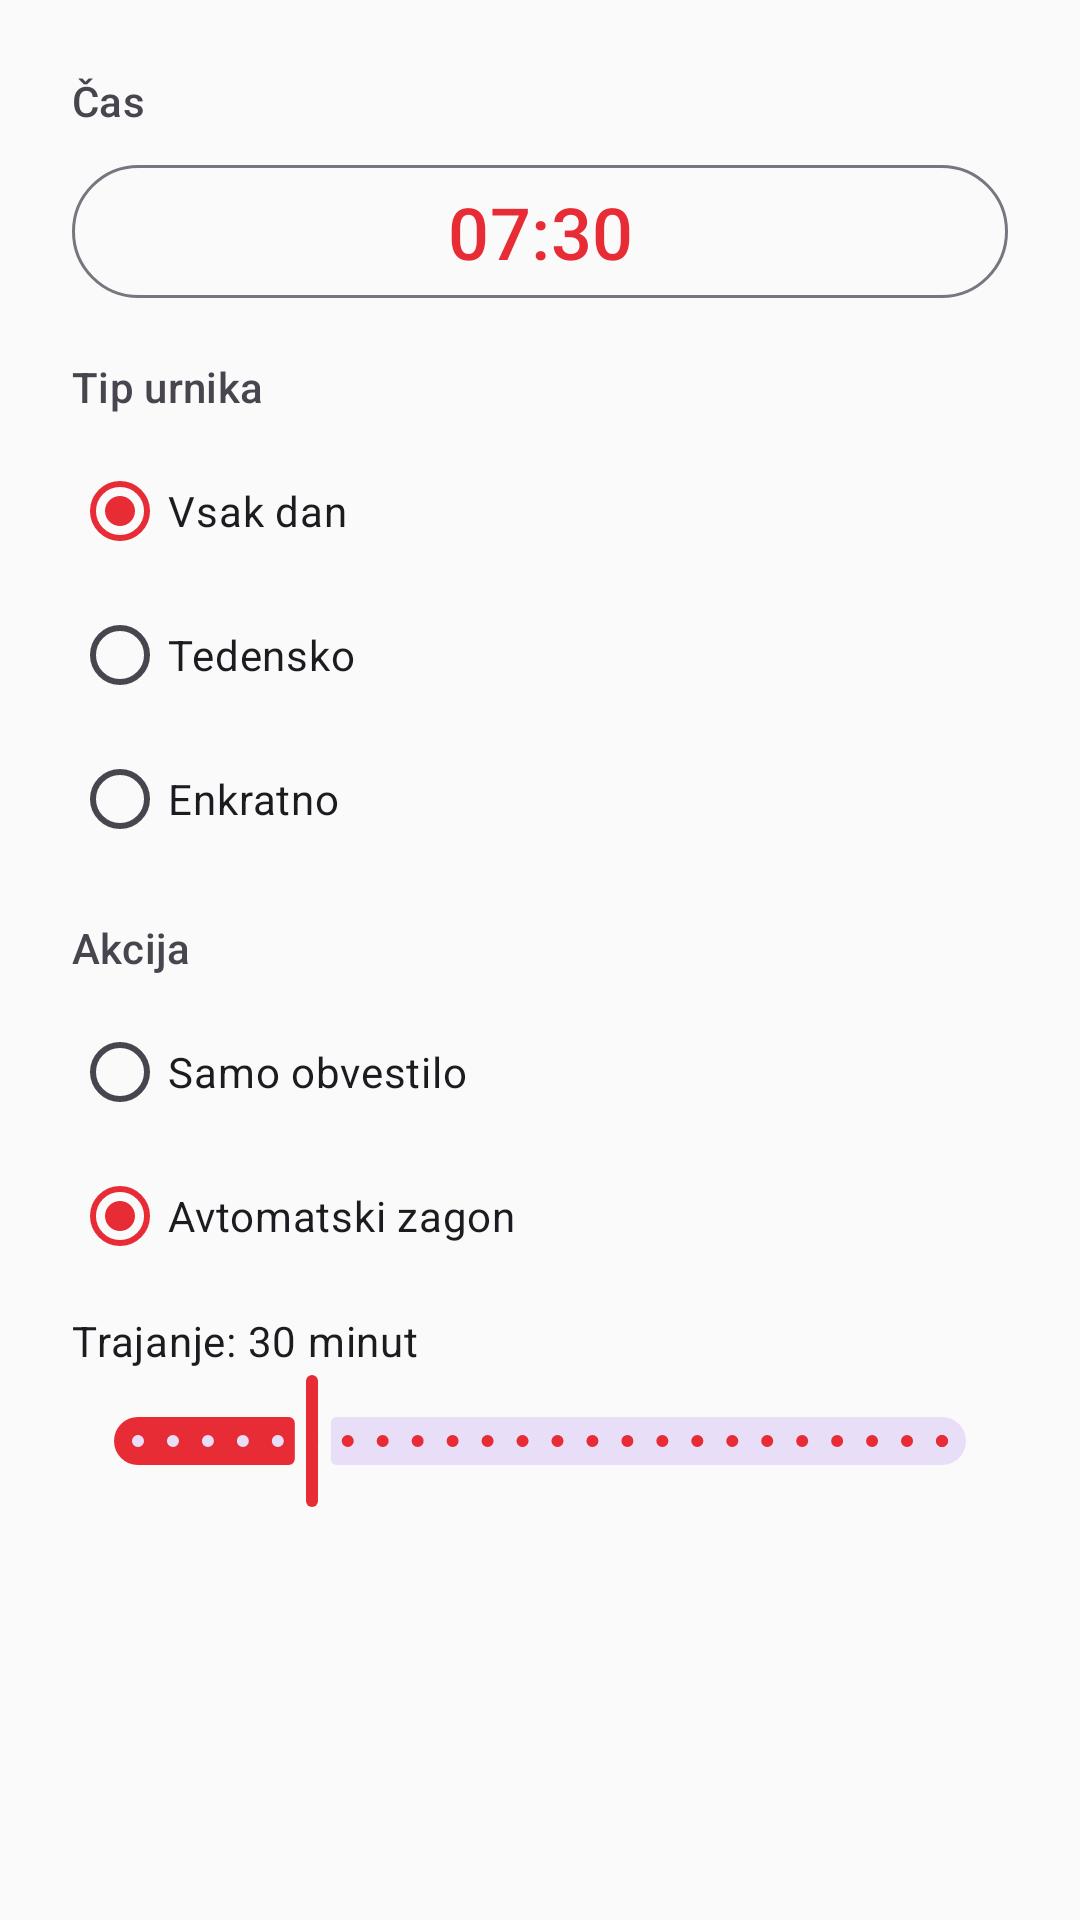

This screen was rendered from an Android layout file. Write that file and the resources it references.
<!-- AndroidManifest.xml: application theme Theme.Projektna -->
<!-- res/layout/dialog_schedule_editor.xml -->
<?xml version="1.0" encoding="utf-8"?>
<ScrollView xmlns:android="http://schemas.android.com/apk/res/android"
    xmlns:app="http://schemas.android.com/apk/res-auto"
    android:layout_width="match_parent"
    android:layout_height="wrap_content">

    <LinearLayout
        android:layout_width="match_parent"
        android:layout_height="wrap_content"
        android:orientation="vertical"
        android:padding="24dp">

        
        <TextView
            android:layout_width="wrap_content"
            android:layout_height="wrap_content"
            android:text="@string/time"
            android:textAppearance="?attr/textAppearanceLabelLarge"
            android:textColor="?attr/colorOnSurfaceVariant" />

        <com.google.android.material.button.MaterialButton
            android:id="@+id/button_select_time"
            style="@style/Widget.Material3.Button.OutlinedButton"
            android:layout_width="match_parent"
            android:layout_height="wrap_content"
            android:layout_marginTop="8dp"
            android:text="07:30"
            android:textSize="24sp"
            app:icon="@drawable/ic_schedule"
            app:iconGravity="start" />

        
        <TextView
            android:layout_width="wrap_content"
            android:layout_height="wrap_content"
            android:layout_marginTop="16dp"
            android:text="@string/schedule_type"
            android:textAppearance="?attr/textAppearanceLabelLarge"
            android:textColor="?attr/colorOnSurfaceVariant" />

        <RadioGroup
            android:id="@+id/radio_group_schedule_type"
            android:layout_width="match_parent"
            android:layout_height="wrap_content"
            android:layout_marginTop="8dp">

            <com.google.android.material.radiobutton.MaterialRadioButton
                android:id="@+id/radio_daily"
                android:layout_width="match_parent"
                android:layout_height="wrap_content"
                android:checked="true"
                android:text="@string/schedule_daily" />

            <com.google.android.material.radiobutton.MaterialRadioButton
                android:id="@+id/radio_weekly"
                android:layout_width="match_parent"
                android:layout_height="wrap_content"
                android:text="@string/schedule_weekly" />

            <com.google.android.material.radiobutton.MaterialRadioButton
                android:id="@+id/radio_one_time"
                android:layout_width="match_parent"
                android:layout_height="wrap_content"
                android:text="@string/schedule_one_time" />
        </RadioGroup>

        
        <com.google.android.material.chip.ChipGroup
            android:id="@+id/chip_group_days"
            android:layout_width="match_parent"
            android:layout_height="wrap_content"
            android:layout_marginTop="8dp"
            android:visibility="gone"
            app:selectionRequired="true"
            app:singleSelection="false">

            <com.google.android.material.chip.Chip
                android:id="@+id/chip_monday"
                style="@style/Widget.Material3.Chip.Filter"
                android:layout_width="wrap_content"
                android:layout_height="wrap_content"
                android:text="@string/day_mon" />

            <com.google.android.material.chip.Chip
                android:id="@+id/chip_tuesday"
                style="@style/Widget.Material3.Chip.Filter"
                android:layout_width="wrap_content"
                android:layout_height="wrap_content"
                android:text="@string/day_tue" />

            <com.google.android.material.chip.Chip
                android:id="@+id/chip_wednesday"
                style="@style/Widget.Material3.Chip.Filter"
                android:layout_width="wrap_content"
                android:layout_height="wrap_content"
                android:text="@string/day_wed" />

            <com.google.android.material.chip.Chip
                android:id="@+id/chip_thursday"
                style="@style/Widget.Material3.Chip.Filter"
                android:layout_width="wrap_content"
                android:layout_height="wrap_content"
                android:text="@string/day_thu" />

            <com.google.android.material.chip.Chip
                android:id="@+id/chip_friday"
                style="@style/Widget.Material3.Chip.Filter"
                android:layout_width="wrap_content"
                android:layout_height="wrap_content"
                android:text="@string/day_fri" />

            <com.google.android.material.chip.Chip
                android:id="@+id/chip_saturday"
                style="@style/Widget.Material3.Chip.Filter"
                android:layout_width="wrap_content"
                android:layout_height="wrap_content"
                android:text="@string/day_sat" />

            <com.google.android.material.chip.Chip
                android:id="@+id/chip_sunday"
                style="@style/Widget.Material3.Chip.Filter"
                android:layout_width="wrap_content"
                android:layout_height="wrap_content"
                android:text="@string/day_sun" />
        </com.google.android.material.chip.ChipGroup>

        
        <com.google.android.material.button.MaterialButton
            android:id="@+id/button_select_date"
            style="@style/Widget.Material3.Button.OutlinedButton"
            android:layout_width="match_parent"
            android:layout_height="wrap_content"
            android:layout_marginTop="8dp"
            android:text="@string/select_date"
            android:visibility="gone"
            app:icon="@drawable/ic_calendar" />

        
        <TextView
            android:layout_width="wrap_content"
            android:layout_height="wrap_content"
            android:layout_marginTop="16dp"
            android:text="@string/action"
            android:textAppearance="?attr/textAppearanceLabelLarge"
            android:textColor="?attr/colorOnSurfaceVariant" />

        <RadioGroup
            android:id="@+id/radio_group_action_type"
            android:layout_width="match_parent"
            android:layout_height="wrap_content"
            android:layout_marginTop="8dp">

            <com.google.android.material.radiobutton.MaterialRadioButton
                android:id="@+id/radio_notification"
                android:layout_width="match_parent"
                android:layout_height="wrap_content"
                android:text="@string/action_notification" />

            <com.google.android.material.radiobutton.MaterialRadioButton
                android:id="@+id/radio_auto_start"
                android:layout_width="match_parent"
                android:layout_height="wrap_content"
                android:checked="true"
                android:text="@string/action_auto_start" />
        </RadioGroup>

        
        <LinearLayout
            android:id="@+id/layout_duration"
            android:layout_width="match_parent"
            android:layout_height="wrap_content"
            android:layout_marginTop="8dp"
            android:orientation="vertical">

            <TextView
                android:id="@+id/text_duration_label"
                android:layout_width="wrap_content"
                android:layout_height="wrap_content"
                android:text="@string/duration_30_min"
                android:textAppearance="?attr/textAppearanceBodyMedium" />

            <com.google.android.material.slider.Slider
                android:id="@+id/slider_duration"
                android:layout_width="match_parent"
                android:layout_height="wrap_content"
                android:valueFrom="5"
                android:valueTo="120"
                android:value="30"
                android:stepSize="5" />
        </LinearLayout>

    </LinearLayout>

</ScrollView>
<!-- resources referenced by this layout -->
<resources>
  <string name="action">Akcija</string>
  <string name="action_auto_start">Avtomatski zagon</string>
  <string name="action_notification">Samo obvestilo</string>
  <string name="day_fri">Pet</string>
  <string name="day_mon">Pon</string>
  <string name="day_sat">Sob</string>
  <string name="day_sun">Ned</string>
  <string name="day_thu">Čet</string>
  <string name="day_tue">Tor</string>
  <string name="day_wed">Sre</string>
  <string name="duration_30_min">Trajanje: 30 minut</string>
  <string name="schedule_daily">Vsak dan</string>
  <string name="schedule_one_time">Enkratno</string>
  <string name="schedule_type">Tip urnika</string>
  <string name="schedule_weekly">Tedensko</string>
  <string name="select_date">Izberi datum</string>
  <string name="time">Čas</string>
  <style name="Theme.Projektna" parent="Base.Theme.Projektna" />
  <style name="Base.Theme.Projektna" parent="Theme.Material3.DayNight.NoActionBar">
          
          <item name="colorPrimary">@color/primary</item>
          <item name="colorPrimaryDark">@color/primary_dark</item>
          <item name="colorOnPrimary">@color/on_primary</item>
  
          
          <item name="colorSecondary">@color/secondary</item>
          <item name="colorOnSecondary">@color/on_secondary</item>
  
          
          <item name="android:colorBackground">@color/background</item>
          <item name="colorSurface">@color/surface</item>
          <item name="colorOnBackground">@color/on_background</item>
          <item name="colorOnSurface">@color/on_surface</item>
  
          
          <item name="colorError">@color/error</item>
  
          
          <item name="android:statusBarColor">@color/primary_dark</item>
      </style>
  <color name="primary">#e72c35</color>
  <color name="primary_dark">#b71c1c</color>
  <color name="on_primary">#FFFFFF</color>
  <color name="secondary">#37474f</color>
  <color name="on_secondary">#FFFFFF</color>
  <color name="background">#FAFAFA</color>
  <color name="surface">#FFFFFF</color>
  <color name="on_background">#1C1B1F</color>
  <color name="on_surface">#1C1B1F</color>
  <color name="error">#B3261E</color>
</resources>
